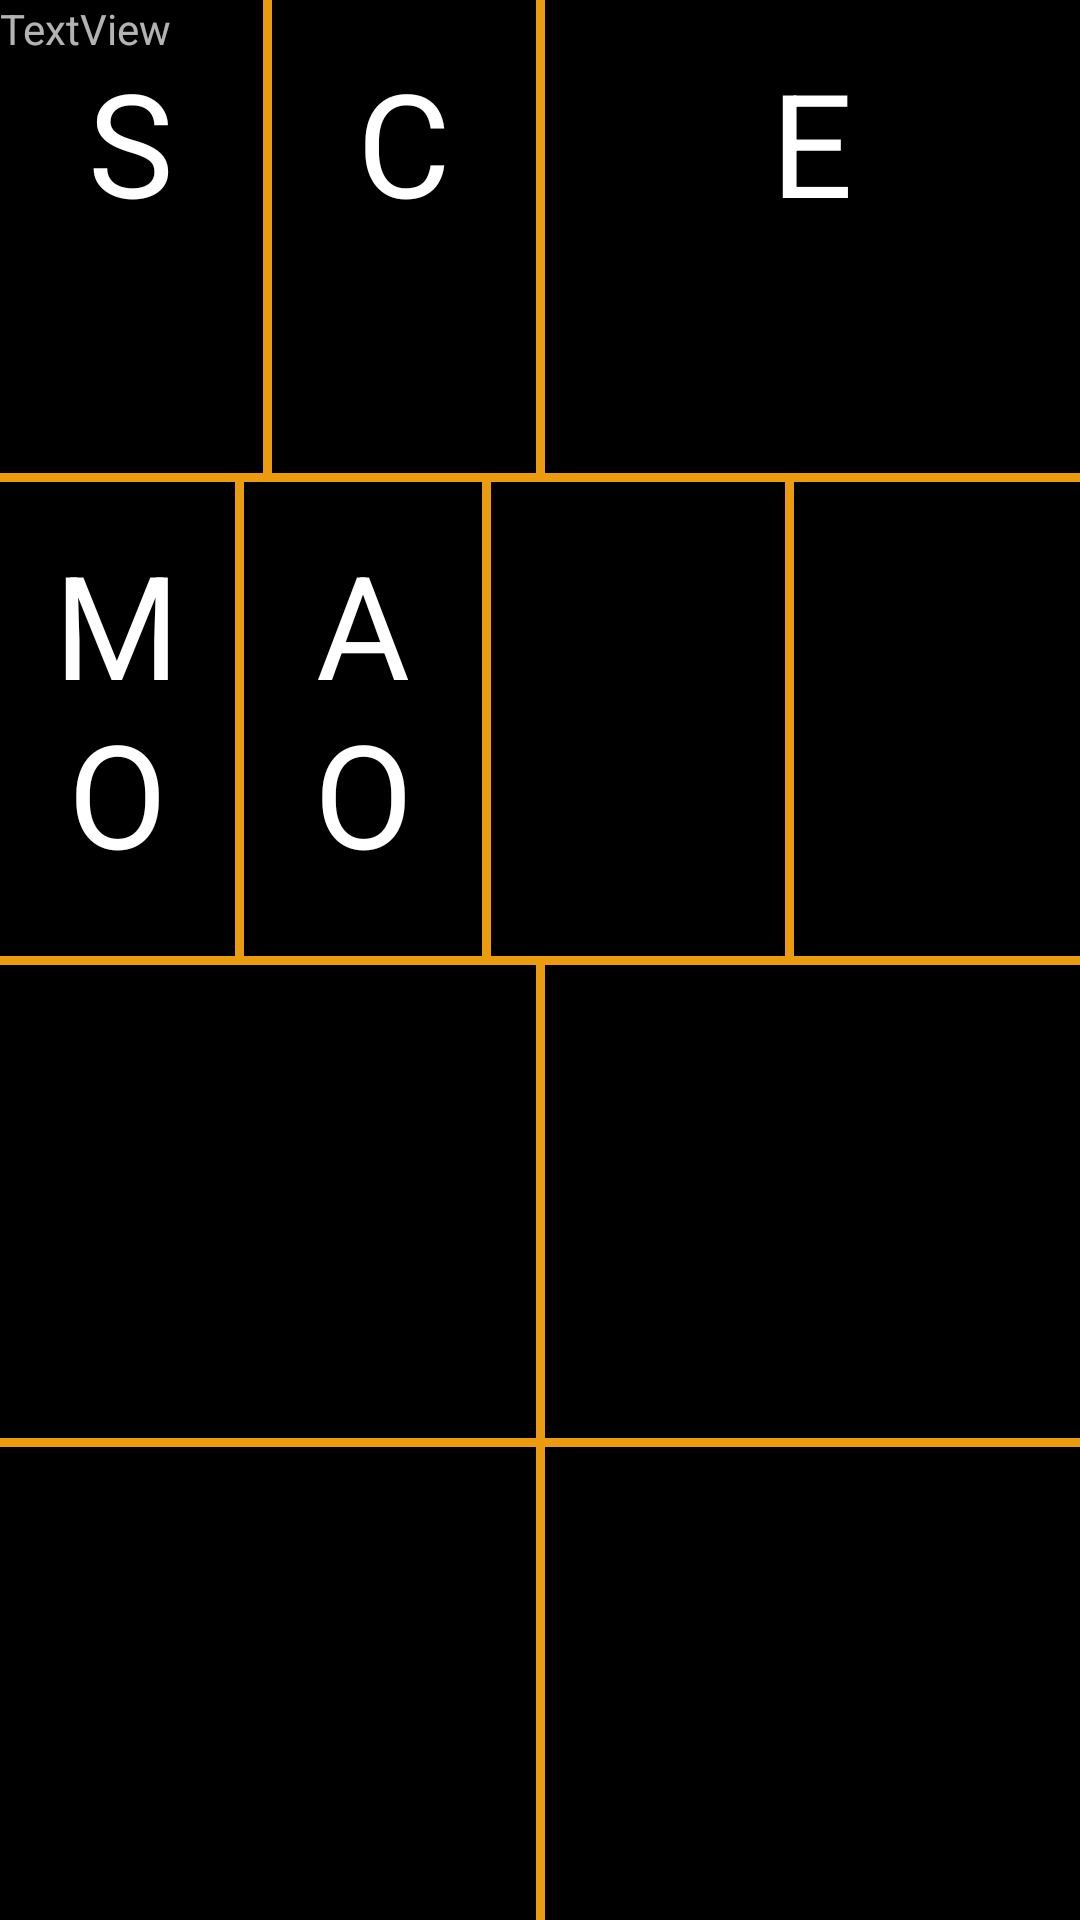

Android layout source for this screen:
<!-- AndroidManifest.xml: application theme AppTheme -->
<!-- res/layout/layout.xml -->
<?xml version="1.0" encoding="utf-8"?>
<androidx.constraintlayout.widget.ConstraintLayout xmlns:android="http://schemas.android.com/apk/res/android"
    xmlns:app="http://schemas.android.com/apk/res-auto"
    xmlns:tools="http://schemas.android.com/tools"
    android:layout_width="match_parent"
    android:layout_height="match_parent"
    android:background="#000000"
    tools:context=".MainActivity"
    tools:layout_editor_absoluteX="224dp"
    tools:layout_editor_absoluteY="2dp">

    <View
        android:id="@+id/TopRow"
        android:layout_width="match_parent"
        android:layout_height="3dp"
        android:background="#ea9c0e"
        app:layout_constraintBottom_toTopOf="@+id/MiddleRow"
        app:layout_constraintEnd_toEndOf="parent"
        app:layout_constraintStart_toStartOf="parent"
        app:layout_constraintTop_toTopOf="parent" />

    <View
        android:id="@+id/MiddleRow"
        android:layout_width="match_parent"
        android:layout_height="3dp"
        android:background="#ea9c0e"
        app:layout_constraintBottom_toBottomOf="parent"
        app:layout_constraintEnd_toEndOf="parent"
        app:layout_constraintTop_toTopOf="parent" />

    <View
        android:id="@+id/BottomRow"
        android:layout_width="match_parent"
        android:layout_height="3dp"
        android:background="#ea9c0e"
        app:layout_constraintBottom_toBottomOf="parent"
        app:layout_constraintEnd_toEndOf="parent"
        app:layout_constraintStart_toStartOf="parent"
        app:layout_constraintTop_toBottomOf="@+id/MiddleRow" />

    <View
        android:id="@+id/Separator1.1"
        android:layout_width="3dp"
        android:layout_height="0dp"
        android:background="#ea9c0e"
        app:layout_constraintBottom_toTopOf="@+id/TopRow"
        app:layout_constraintEnd_toStartOf="@+id/Separator1.2"
        app:layout_constraintStart_toStartOf="parent"
        app:layout_constraintTop_toTopOf="parent"
        app:layout_constraintVertical_bias="0.0" />

    <View
        android:id="@+id/Separator2.1"
        android:layout_width="3dp"
        android:layout_height="0dp"

        android:background="#ea9c0e"
        app:layout_constraintBottom_toTopOf="@+id/MiddleRow"
        app:layout_constraintEnd_toEndOf="parent"
        app:layout_constraintHorizontal_bias="0.219"
        app:layout_constraintStart_toStartOf="parent"
        app:layout_constraintTop_toBottomOf="@+id/TopRow"
        app:layout_constraintVertical_bias="0.0" />

    <View
        android:id="@+id/Separator2.2"
        android:layout_width="3dp"
        android:layout_height="0dp"

        android:background="#ea9c0e"
        app:layout_constraintBottom_toTopOf="@+id/MiddleRow"
        app:layout_constraintEnd_toEndOf="parent"
        app:layout_constraintHorizontal_bias="0.45"
        app:layout_constraintStart_toStartOf="parent"
        app:layout_constraintTop_toBottomOf="@+id/TopRow"
        app:layout_constraintVertical_bias="0.0" />

    <View
        android:id="@+id/Separator2.3"
        android:layout_width="3dp"
        android:layout_height="0dp"
        android:background="#ea9c0e"
        app:layout_constraintBottom_toTopOf="@+id/MiddleRow"
        app:layout_constraintEnd_toEndOf="parent"
        app:layout_constraintHorizontal_bias="0.733"
        app:layout_constraintStart_toStartOf="parent"
        app:layout_constraintTop_toBottomOf="@+id/TopRow"
        app:layout_constraintVertical_bias="0.0" />

    <View
        android:id="@+id/Separator1.2"
        android:layout_width="3dp"
        android:layout_height="0dp"
        android:background="#ea9c0e"
        app:layout_constraintBottom_toTopOf="@+id/TopRow"
        app:layout_constraintEnd_toEndOf="parent"
        app:layout_constraintStart_toStartOf="parent"
        app:layout_constraintTop_toTopOf="parent"
        app:layout_constraintVertical_bias="0.666" />

    <TextView
        android:id="@+id/Purge"
        android:layout_width="0dp"
        android:layout_height="0dp"
        android:fontFamily="sans-serif"
        android:padding="15dp"
        android:text="@string/purge"
        android:textAlignment="center"
        android:textColor="#FFFFFF"
        android:textSize="48sp"
        app:layout_constraintBottom_toTopOf="@+id/TopRow"
        app:layout_constraintEnd_toEndOf="parent"
        app:layout_constraintEnd_toStartOf="@+id/Separator1.1"
        app:layout_constraintHorizontal_bias="0.5"
        app:layout_constraintStart_toStartOf="parent"
        app:layout_constraintTop_toTopOf="parent" />

    <TextView
        android:id="@+id/Short"
        android:layout_width="0dp"
        android:layout_height="0dp"
        android:padding="15dp"
        android:text="@string/Short"
        android:textAlignment="center"
        android:textColor="#FFFFFF"
        android:textSize="48sp"
        app:layout_constraintBottom_toTopOf="@+id/TopRow"
        app:layout_constraintEnd_toStartOf="@+id/Separator1.2"
        app:layout_constraintStart_toEndOf="@+id/Separator1.1"
        app:layout_constraintTop_toTopOf="parent" />

    <TextView
        android:id="@+id/Emergences"
        android:layout_width="0dp"
        android:layout_height="0dp"
        android:padding="15dp"
        android:text="@string/emergences"
        android:textAlignment="center"
        android:textColor="#FFFFFF"
        android:textSize="48sp"
        app:layout_constraintBottom_toBottomOf="@+id/Separator1.2"
        app:layout_constraintEnd_toEndOf="parent"
        app:layout_constraintStart_toEndOf="@+id/Separator1.2"
        app:layout_constraintTop_toTopOf="parent" />

    <TextView
        android:id="@+id/MotorOn"
        android:layout_width="0dp"
        android:layout_height="0dp"
        android:padding="15dp"
        android:text="@string/MotorOn"
        android:textAlignment="center"
        android:textColor="#FFFFFF"
        android:textSize="48sp"
        app:layout_constraintBottom_toTopOf="@+id/MiddleRow"
        app:layout_constraintEnd_toStartOf="@+id/Separator2.1"
        app:layout_constraintStart_toStartOf="parent"
        app:layout_constraintTop_toBottomOf="@+id/TopRow" />

    <TextView
        android:id="@+id/ActuationOn"
        android:layout_width="0dp"
        android:layout_height="0dp"
        android:padding="15dp"
        android:text="@string/ActuationOn"
        android:textAlignment="center"
        android:textColor="#FFFFFF"
        android:textSize="48sp"
        app:layout_constraintBottom_toTopOf="@+id/MiddleRow"
        app:layout_constraintEnd_toStartOf="@+id/Separator2.2"
        app:layout_constraintStart_toEndOf="@+id/Separator2.1"
        app:layout_constraintTop_toBottomOf="@+id/TopRow"
        app:layout_constraintVertical_bias="0.833" />

    <TextView
        android:id="@+id/Temperature"
        android:layout_width="0dp"
        android:layout_height="0dp"
        android:padding="15dp"
        android:textAlignment="center"
        android:textColor="#FFFFFF"
        android:textSize="48sp"
        app:layout_constraintBottom_toTopOf="@+id/MiddleRow"
        app:layout_constraintEnd_toStartOf="@+id/Separator2.3"
        app:layout_constraintStart_toEndOf="@+id/Separator2.2"
        app:layout_constraintTop_toBottomOf="@+id/TopRow"
        app:layout_constraintVertical_bias="0.0" />

    <View
        android:id="@+id/view7"
        android:layout_width="3dp"
        android:layout_height="0dp"
        android:background="#ea9c0e"
        app:layout_constraintBottom_toBottomOf="parent"
        app:layout_constraintEnd_toEndOf="parent"
        app:layout_constraintStart_toStartOf="parent"
        app:layout_constraintTop_toBottomOf="@+id/MiddleRow" />

    <TextView
        android:id="@+id/FCVoltage"
        android:layout_width="0dp"
        android:layout_height="0dp"
        android:padding="15dp"
        android:textAlignment="center"
        android:textColor="#FFFFFF"
        android:textSize="48sp"
        app:layout_constraintBottom_toTopOf="@+id/BottomRow"
        app:layout_constraintEnd_toStartOf="@+id/view7"
        app:layout_constraintStart_toStartOf="parent"
        app:layout_constraintTop_toTopOf="@+id/view7"
        app:layout_constraintVertical_bias="0.0" />

    <TextView
        android:id="@+id/VoltageSC"
        android:layout_width="0dp"
        android:layout_height="0dp"
        android:padding="15dp"
        android:textAlignment="center"
        android:textColor="#FFFFFF"
        android:textSize="48sp"
        app:layout_constraintBottom_toBottomOf="parent"
        app:layout_constraintEnd_toStartOf="@+id/view7"
        app:layout_constraintStart_toStartOf="parent"
        app:layout_constraintTop_toBottomOf="@+id/BottomRow" />

    <TextView
        android:id="@+id/FCCurrent"
        android:layout_width="0dp"
        android:layout_height="0dp"
        android:padding="15dp"
        android:textColor="#FFFFFF"
        android:textSize="48sp"
        app:layout_constraintBottom_toTopOf="@+id/BottomRow"
        app:layout_constraintEnd_toEndOf="parent"
        app:layout_constraintStart_toEndOf="@+id/view7"
        app:layout_constraintTop_toTopOf="@+id/view7" />

    <TextView
        android:id="@+id/Speed"
        android:layout_width="0dp"
        android:layout_height="0dp"
        android:padding="15dp"
        android:textAlignment="center"
        android:textColor="#FFFFFF"
        android:textSize="48sp"
        app:layout_constraintBottom_toBottomOf="parent"
        app:layout_constraintEnd_toEndOf="parent"
        app:layout_constraintHorizontal_bias="0.0"
        app:layout_constraintStart_toEndOf="@+id/view7"
        app:layout_constraintTop_toBottomOf="@+id/BottomRow"
        app:layout_constraintVertical_bias="0.0" />

    <TextView
        android:id="@+id/Strategy"
        android:layout_width="wrap_content"
        android:layout_height="wrap_content"
        android:text="TextView"
        tools:layout_editor_absoluteX="600dp"
        tools:layout_editor_absoluteY="140dp" />

</androidx.constraintlayout.widget.ConstraintLayout>
<!-- resources referenced by this layout -->
<resources>
  <string name="ActuationOn">AO</string>
  <string name="MotorOn">MO</string>
  <string name="Short">C</string>
  <string name="emergences">E</string>
  <string name="purge">S</string>
  <style name="AppTheme" parent="Theme.AppCompat.NoActionBar">
          <item name="colorPrimary">@color/colorPrimary</item>
          <item name="colorPrimaryDark">@color/colorPrimaryDark</item>
          <item name="colorAccent">@color/colorAccent</item>
          <item name="windowNoTitle">true</item>
      </style>
  <color name="colorPrimary">#2da6e3</color>
  <color name="colorPrimaryDark">#e37c2d </color>
  <color name="colorAccent">#2da6e3</color>
</resources>
